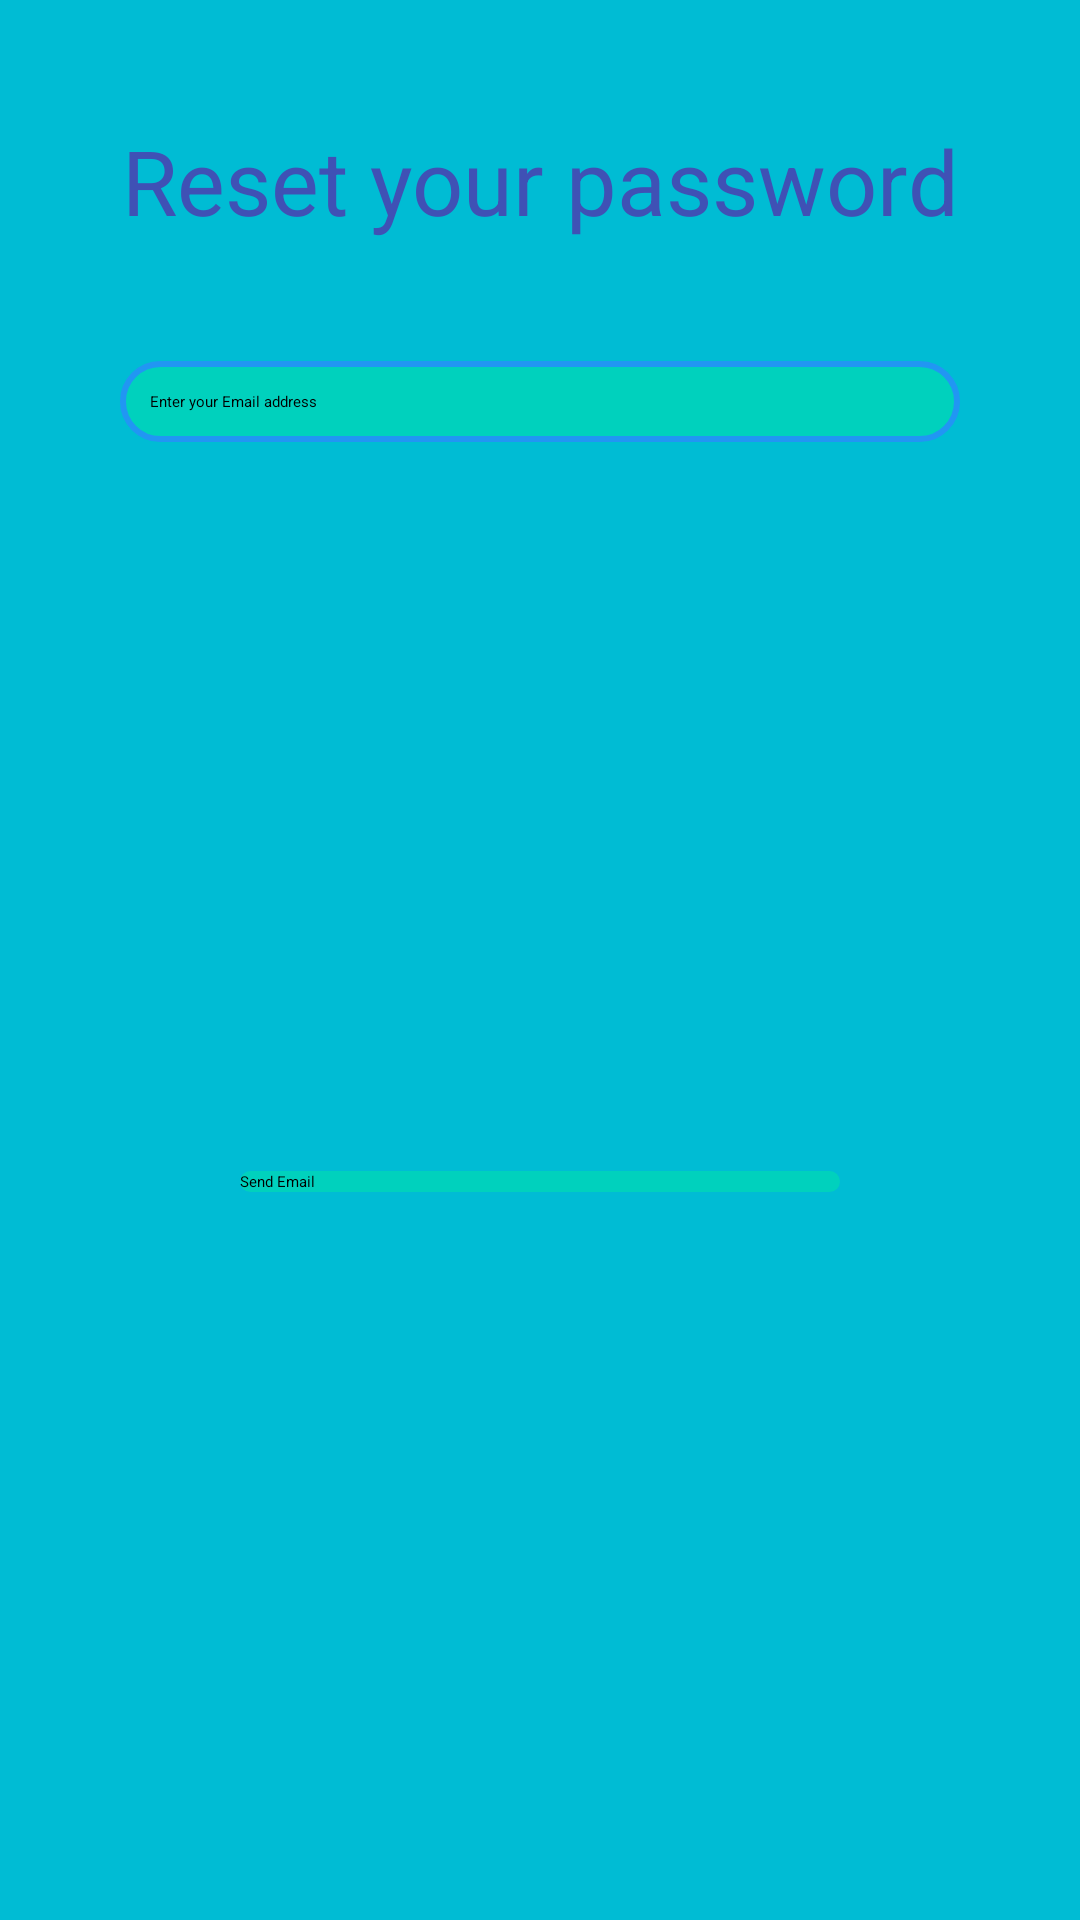

This screen was rendered from an Android layout file. Write that file and the resources it references.
<!-- AndroidManifest.xml: application theme Theme.TrainingApp -->
<!-- res/layout/activity_password.xml -->
<?xml version="1.0" encoding="utf-8"?>
<androidx.constraintlayout.widget.ConstraintLayout xmlns:android="http://schemas.android.com/apk/res/android"
    xmlns:app="http://schemas.android.com/apk/res-auto"
    xmlns:tools="http://schemas.android.com/tools"
    android:layout_width="match_parent"
    android:layout_height="match_parent"
    android:background="@color/primaryLightColor"
    tools:context=".auth.reset.PasswordActivity">


    <TextView
        android:id="@+id/textView"
        android:layout_width="wrap_content"
        android:layout_height="wrap_content"
        android:layout_marginStart="60dp"
        android:layout_marginTop="40dp"
        android:layout_marginEnd="60dp"
        android:text="@string/reset_your_password"
        android:textAlignment="center"
        android:textColor="@color/primaryDarkColor"
        android:textSize="30sp"
        app:layout_constraintEnd_toEndOf="parent"
        app:layout_constraintStart_toStartOf="parent"
        app:layout_constraintTop_toTopOf="parent" />

    <EditText
        android:id="@+id/etEmail"
        android:layout_width="match_parent"
        android:layout_height="wrap_content"
        android:layout_marginTop="112dp"
        android:background="@drawable/input_shape"
        android:layout_margin="40dp"
        android:padding="10dp"
        android:ems="10"
        android:hint="@string/enter_your_email_address"
        android:inputType="textEmailAddress"
        app:layout_constraintEnd_toEndOf="parent"
        app:layout_constraintHorizontal_bias="1.0"
        app:layout_constraintStart_toStartOf="parent"
        app:layout_constraintTop_toBottomOf="@+id/textView" />

    <androidx.appcompat.widget.AppCompatButton
        android:id="@+id/btnEmail"
        android:layout_width="200dp"
        android:layout_height="wrap_content"
        android:background="@drawable/btn_background"
        android:text="@string/send_email"
        app:layout_constraintBottom_toBottomOf="parent"
        app:layout_constraintEnd_toEndOf="parent"
        app:layout_constraintHorizontal_bias="0.5"
        app:layout_constraintStart_toStartOf="parent"
        app:layout_constraintTop_toBottomOf="@+id/etEmail" />


</androidx.constraintlayout.widget.ConstraintLayout>
<!-- resources referenced by this layout -->
<resources>
  <color name="primaryDarkColor">#3F51B5</color>
  <color name="primaryLightColor">#00BCD4</color>
  <!-- drawable btn_background (drawable) -->
  <?xml version="1.0" encoding="utf-8"?>
  <shape xmlns:android="http://schemas.android.com/apk/res/android">
      <solid android:color="@color/secondaryLightColor"/>
      <corners android:radius="20dp"/>
  </shape>
  <!-- drawable input_shape (drawable) -->
  <?xml version="1.0" encoding="utf-8"?>
  <shape xmlns:android="http://schemas.android.com/apk/res/android">
      <solid android:color="@color/secondaryLightColor"/>
      <stroke android:color="@color/primaryColor"
          android:width="2dp"/>
      <corners android:radius="70dp"/>
  </shape>
  <string name="enter_your_email_address">Enter your Email address</string>
  <string name="reset_your_password">Reset your password</string>
  <string name="send_email">Send Email</string>
  <style name="Theme.TrainingApp" parent="Theme.MaterialComponents.DayNight.DarkActionBar">
          
          <item name="colorPrimaryVariant">@color/primaryLightColor</item>
          <item name="colorOnPrimary">@color/primaryTextColor</item>
          
          <item name="colorSecondary">@color/secondaryColor</item>
          <item name="colorSecondaryVariant">@color/secondaryLightColor</item>
          <item name="colorOnSecondary">@color/secondaryTextColor</item>
          
          <item name="android:statusBarColor" tools:targetApi="l">?attr/colorPrimaryVariant</item>
          
          <item name="android:textViewStyle">@style/TextViewStyle</item>
      </style>
  <color name="secondaryLightColor">#00D1BD</color>
  <color name="primaryColor">#2196F3</color>
  <color name="primaryTextColor">#3F51B5</color>
  <color name="secondaryColor">#009688</color>
  <color name="secondaryTextColor">#000000</color>
  <style name="TextViewStyle" parent="Theme.MaterialComponents.Light.DarkActionBar">
          <item name="android:textColor">@color/primaryColor</item>
      </style>
</resources>
